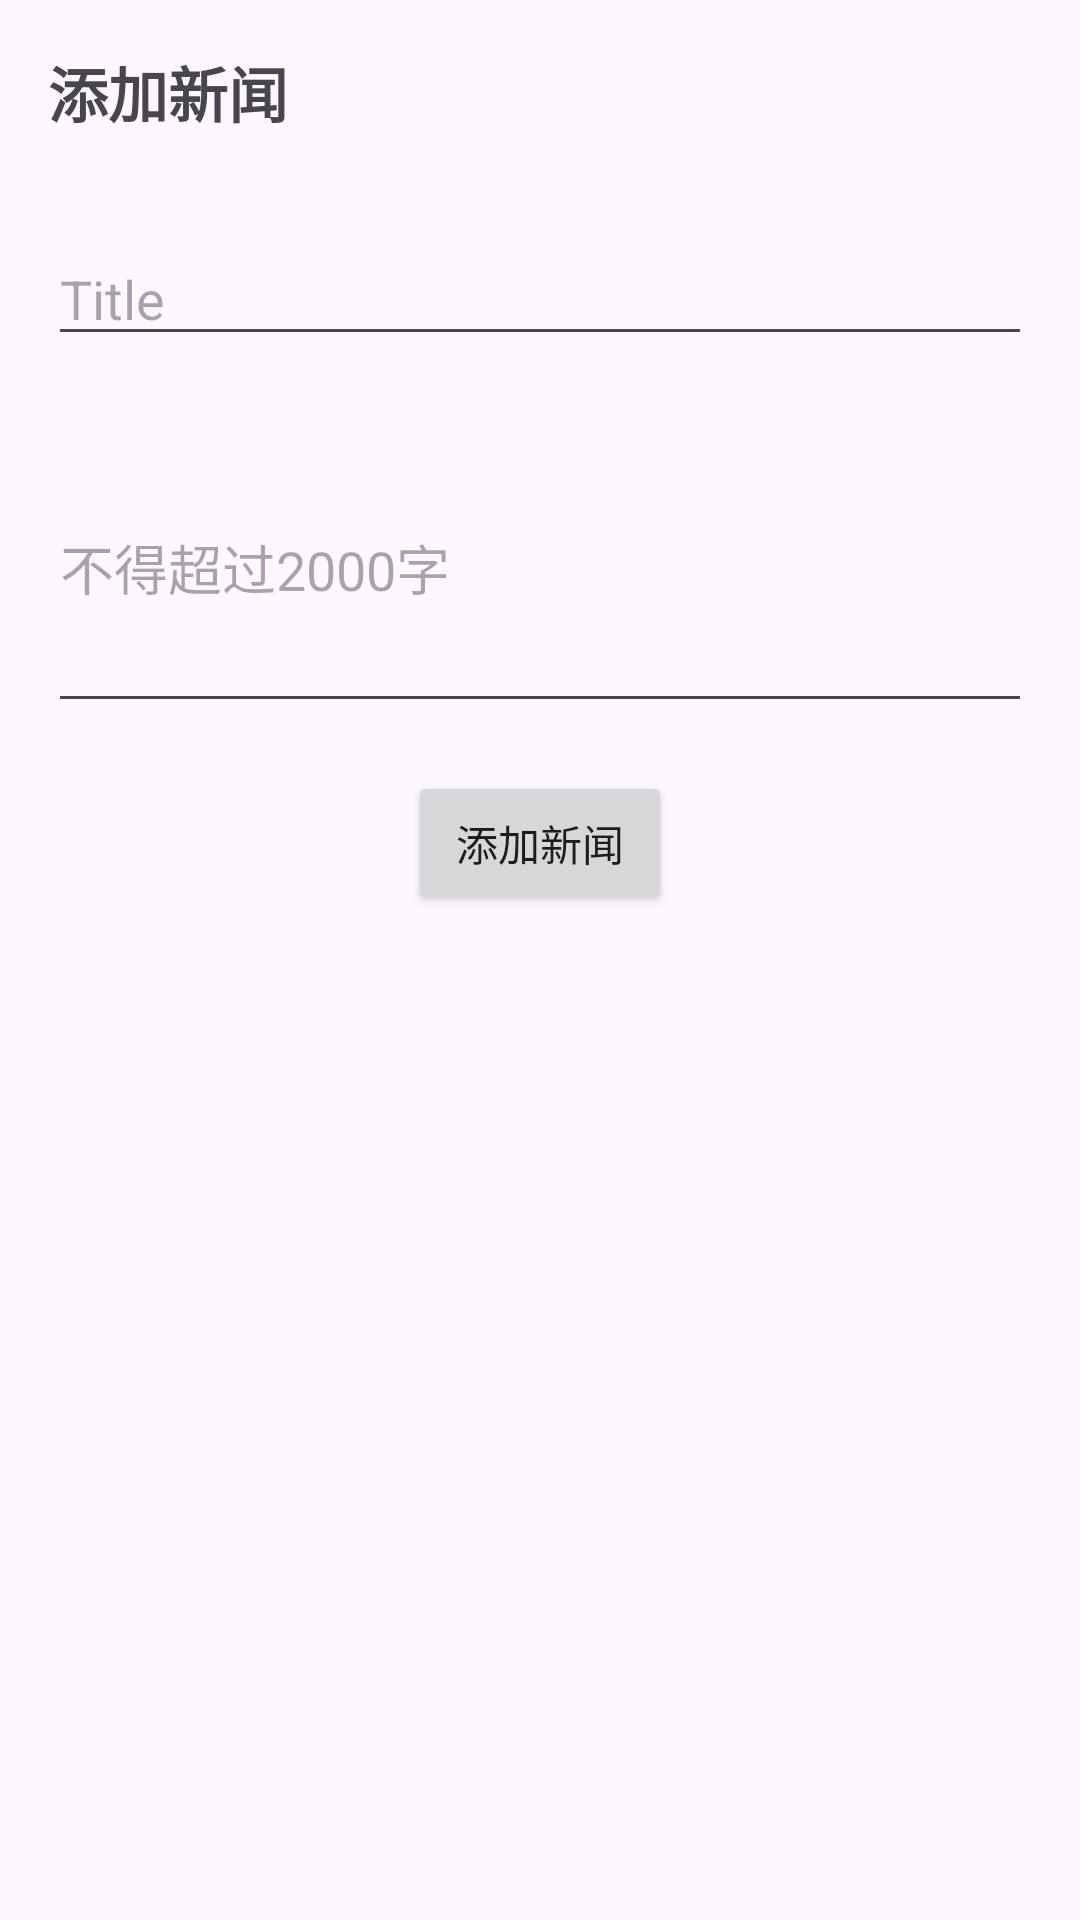

Reconstruct the res/layout file that produces this screen, plus the resources it refers to.
<!-- AndroidManifest.xml: application theme Theme.VolunteerApp -->
<!-- res/layout/activity_admin_add_news.xml -->
<?xml version="1.0" encoding="utf-8"?>
<RelativeLayout xmlns:android="http://schemas.android.com/apk/res/android"
    android:layout_width="match_parent"
    android:layout_height="match_parent">

    <TextView
        android:id="@+id/tv_title"
        android:layout_width="match_parent"
        android:layout_height="wrap_content"
        android:layout_margin="16dp"
        android:text="添加新闻"
        android:textSize="20sp"
        android:textStyle="bold" />

    <EditText
        android:id="@+id/et_title"
        android:layout_width="match_parent"
        android:layout_height="wrap_content"
        android:layout_below="@id/tv_title"
        android:layout_marginStart="16dp"
        android:layout_marginTop="16dp"
        android:layout_marginEnd="16dp"
        android:hint="Title" />

    <EditText
        android:id="@+id/et_content"
        android:layout_width="match_parent"
        android:layout_height="wrap_content"
        android:layout_below="@id/et_title"
        android:layout_marginStart="16dp"
        android:layout_marginTop="16dp"
        android:layout_marginEnd="16dp"
        android:hint="不得超过2000字"
        android:inputType="textMultiLine"
        android:minLines="4" />

    <Button
        android:id="@+id/btn_add"
        android:layout_width="wrap_content"
        android:layout_height="wrap_content"
        android:layout_below="@id/et_content"
        android:layout_marginTop="16dp"
        android:layout_centerHorizontal="true"
        android:text="添加新闻" />

</RelativeLayout>
<!-- resources referenced by this layout -->
<resources>
  <style name="Theme.VolunteerApp" parent="Base.Theme.VolunteerApp" />
  <style name="Base.Theme.VolunteerApp" parent="Theme.Material3.DayNight.NoActionBar">
          
          
      </style>
</resources>
